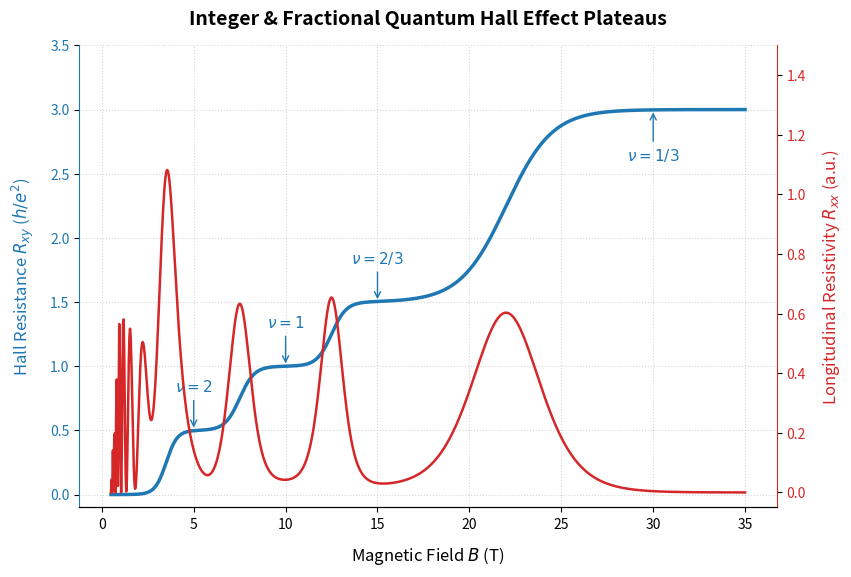

Write Python code to recreate this figure. (Note: this script raises an exception after producing the figure.)
import os
import numpy as np
import matplotlib.pyplot as plt

def main():
    # Magnetic field range (Tesla)
    B = np.linspace(0.5, 35, 1000)
    
    # Sigmoid parameters for R_xy steps
    # We want plateaus at:
    # nu = 2   => R_xy = 0.5 (around B = 5T)
    # nu = 1   => R_xy = 1.0 (around B = 10T)
    # nu = 2/3 => R_xy = 1.5 (around B = 15T)
    # nu = 1/3 => R_xy = 3.0 (around B = 30T)
    
    # Transition centers (B_k) and widths (w_k)
    transitions = [
        {"center": 3.5,  "width": 0.6, "step": 0.5},  # to nu = 2 (R_xy = 0.5)
        {"center": 7.5,  "width": 0.8, "step": 0.5},  # to nu = 1 (R_xy = 1.0)
        {"center": 12.5, "width": 0.8, "step": 0.5},  # to nu = 2/3 (R_xy = 1.5)
        {"center": 22.0, "width": 2.5, "step": 1.5}   # to nu = 1/3 (R_xy = 3.0)
    ]
    
    # Calculate R_xy
    R_xy = np.zeros_like(B)
    for trans in transitions:
        R_xy += trans["step"] * 0.5 * (1 + np.tanh((B - trans["center"]) / trans["width"]))
    
    # Calculate R_xx (proportional to dR_xy/dB + small background at low fields)
    R_xx = np.zeros_like(B)
    for trans in transitions:
        # Derivative of 0.5 * (1 + tanh(u)) is 0.5 * sech^2(u) = 0.5 * (1 - tanh^2(u))
        u = (B - trans["center"]) / trans["width"]
        sech2 = 1.0 / (np.cosh(u)**2)
        R_xx += (trans["step"] / (2 * trans["width"])) * sech2
        
    # Scale R_xx for visualization and add a tiny noise/background
    R_xx = R_xx * 2.0
    
    # Add some SdH-like oscillations at very low B (below 5T)
    sdh_envelope = 0.4 * np.exp(-B / 4.0)
    sdh_oscillations = sdh_envelope * (1.0 + np.sin(2.0 * np.pi * 5.0 / B))
    R_xx += sdh_oscillations
    
    # Clean up R_xx near B=0 to prevent division by zero or weird artifacts
    R_xx[B < 1.0] = R_xx[B < 1.0] * (B[B < 1.0] - 0.5) / 0.5
    R_xx[R_xx < 0] = 0
    
    # Setup plot with dual y-axis
    fig, ax1 = plt.subplots(figsize=(9, 6), dpi=300)
    
    color_xy = '#1f77b4'
    color_xx = '#d62728'
    
    # Plot R_xy on ax1
    ax1.plot(B, R_xy, color=color_xy, linewidth=2.5, label=r'$R_{xy}$')
    ax1.set_xlabel('Magnetic Field $B$ (T)', fontsize=12, labelpad=10)
    ax1.set_ylabel(r'Hall Resistance $R_{xy}$ ($h/e^2$)', color=color_xy, fontsize=12, labelpad=10)
    ax1.tick_params(axis='y', labelcolor=color_xy)
    ax1.set_ylim(-0.1, 3.5)
    
    # Plot R_xx on ax2
    ax2 = ax1.twinx()
    ax2.plot(B, R_xx, color=color_xx, linewidth=1.8, linestyle='-', label=r'$R_{xx}$')
    ax2.set_ylabel(r'Longitudinal Resistivity $R_{xx}$ (a.u.)', color=color_xx, fontsize=12, labelpad=10)
    ax2.tick_params(axis='y', labelcolor=color_xx)
    ax2.set_ylim(-0.05, 1.5)
    
    # Annotate plateaus and filling factors
    # nu = 2 (R_xy = 0.5)
    ax1.annotate(r'$\nu = 2$', xy=(5.0, 0.5), xytext=(5.0, 0.8),
                 arrowprops=dict(arrowstyle="->", color=color_xy),
                 fontsize=11, fontweight='bold', color=color_xy, ha='center')
    
    # nu = 1 (R_xy = 1.0)
    ax1.annotate(r'$\nu = 1$', xy=(10.0, 1.0), xytext=(10.0, 1.3),
                 arrowprops=dict(arrowstyle="->", color=color_xy),
                 fontsize=11, fontweight='bold', color=color_xy, ha='center')
                 
    # nu = 2/3 (R_xy = 1.5)
    ax1.annotate(r'$\nu = 2/3$', xy=(15.0, 1.5), xytext=(15.0, 1.8),
                 arrowprops=dict(arrowstyle="->", color=color_xy),
                 fontsize=11, fontweight='bold', color=color_xy, ha='center')
                 
    # nu = 1/3 (R_xy = 3.0)
    ax1.annotate(r'$\nu = 1/3$', xy=(30.0, 3.0), xytext=(30.0, 2.6),
                 arrowprops=dict(arrowstyle="->", color=color_xy),
                 fontsize=11, fontweight='bold', color=color_xy, ha='center')
                 
    # Title and grids
    plt.title("Integer & Fractional Quantum Hall Effect Plateaus", fontsize=14, fontweight='bold', pad=15)
    ax1.grid(True, which='both', linestyle=':', alpha=0.5)
    
    # Spines
    ax1.spines['top'].set_visible(False)
    ax2.spines['top'].set_visible(False)
    ax1.spines['left'].set_color(color_xy)
    ax1.spines['right'].set_color('none')
    ax2.spines['left'].set_color('none')
    ax2.spines['right'].set_color(color_xx)
    
    # Save output
    output_dir = "/Users/johnqiangzhang/Documents/projects/coordinates-physics-china/website/static/img"
    os.makedirs(output_dir, exist_ok=True)
    output_path = os.path.join(output_dir, "fractional_quantum_hall.png")
    
    plt.tight_layout()
    plt.savefig(output_path, dpi=300)
    plt.close()
    print(f"Successfully generated and saved plot to {output_path}")

if __name__ == "__main__":
    main()
